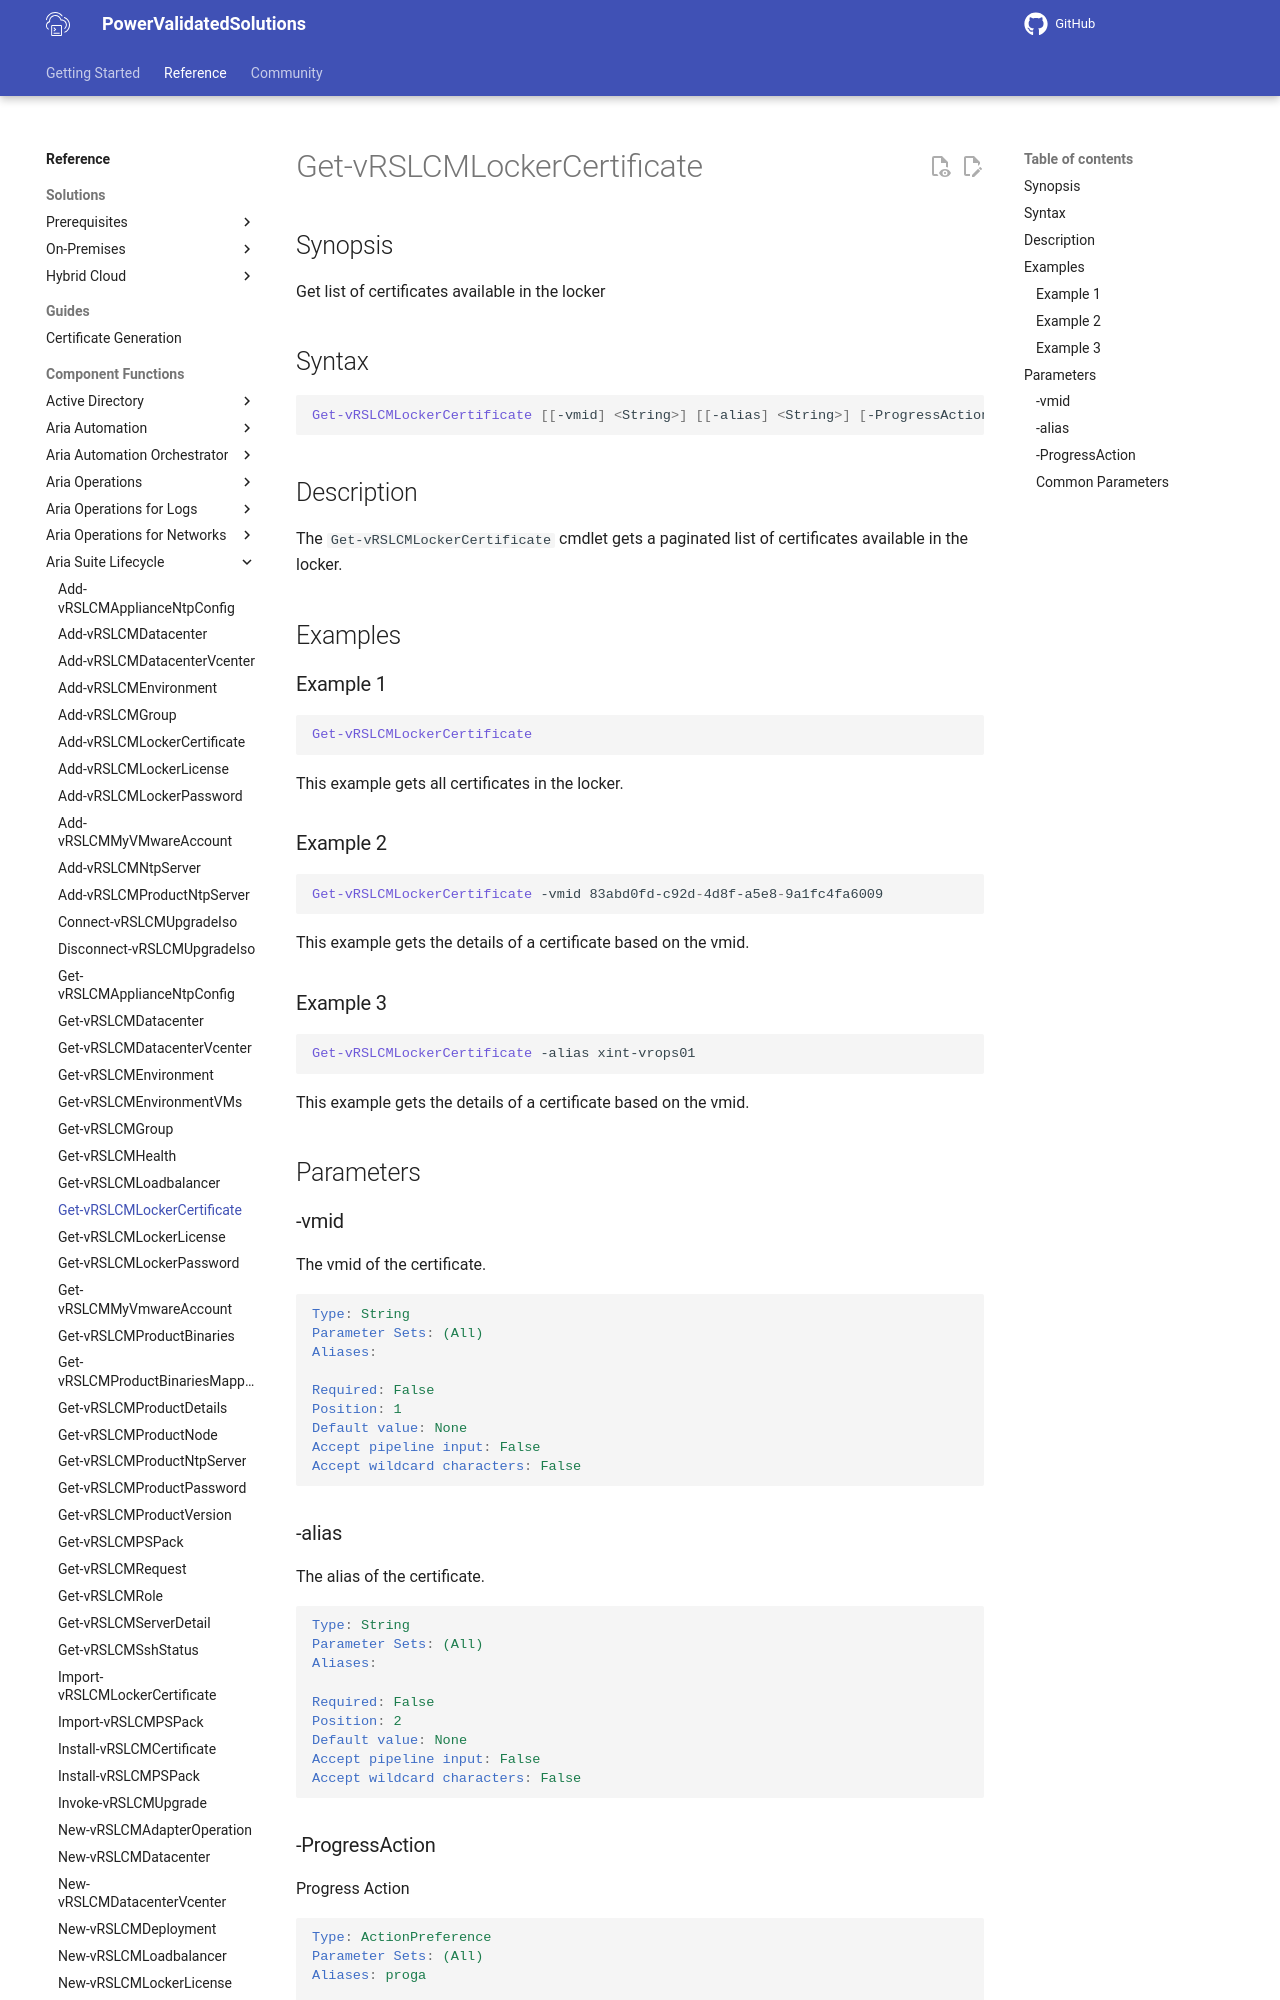

repository: vmware/power-validated-solutions-for-cloud-foundation · page: documentation/functions/aria-suite/aria-suite-lifecycle/Get-vRSLCMLockerCertificate/index.html · generator: mkdocs

# Get-vRSLCMLockerCertificate

## Synopsis

Get list of certificates available in the locker

## Syntax

```powershell
Get-vRSLCMLockerCertificate [[-vmid] <String>] [[-alias] <String>] [-ProgressAction <ActionPreference>] [<CommonParameters>]
```

## Description

The `Get-vRSLCMLockerCertificate` cmdlet gets a paginated list of certificates available in the locker.

## Examples

### Example 1

```powershell
Get-vRSLCMLockerCertificate
```

This example gets all certificates in the locker.

### Example 2

```powershell
Get-vRSLCMLockerCertificate -vmid 83abd0fd-c92d-4d8f-a5e8-9a1fc4fa6009
```

This example gets the details of a certificate based on the vmid.

### Example 3

```powershell
Get-vRSLCMLockerCertificate -alias xint-vrops01
```

This example gets the details of a certificate based on the vmid.

## Parameters
